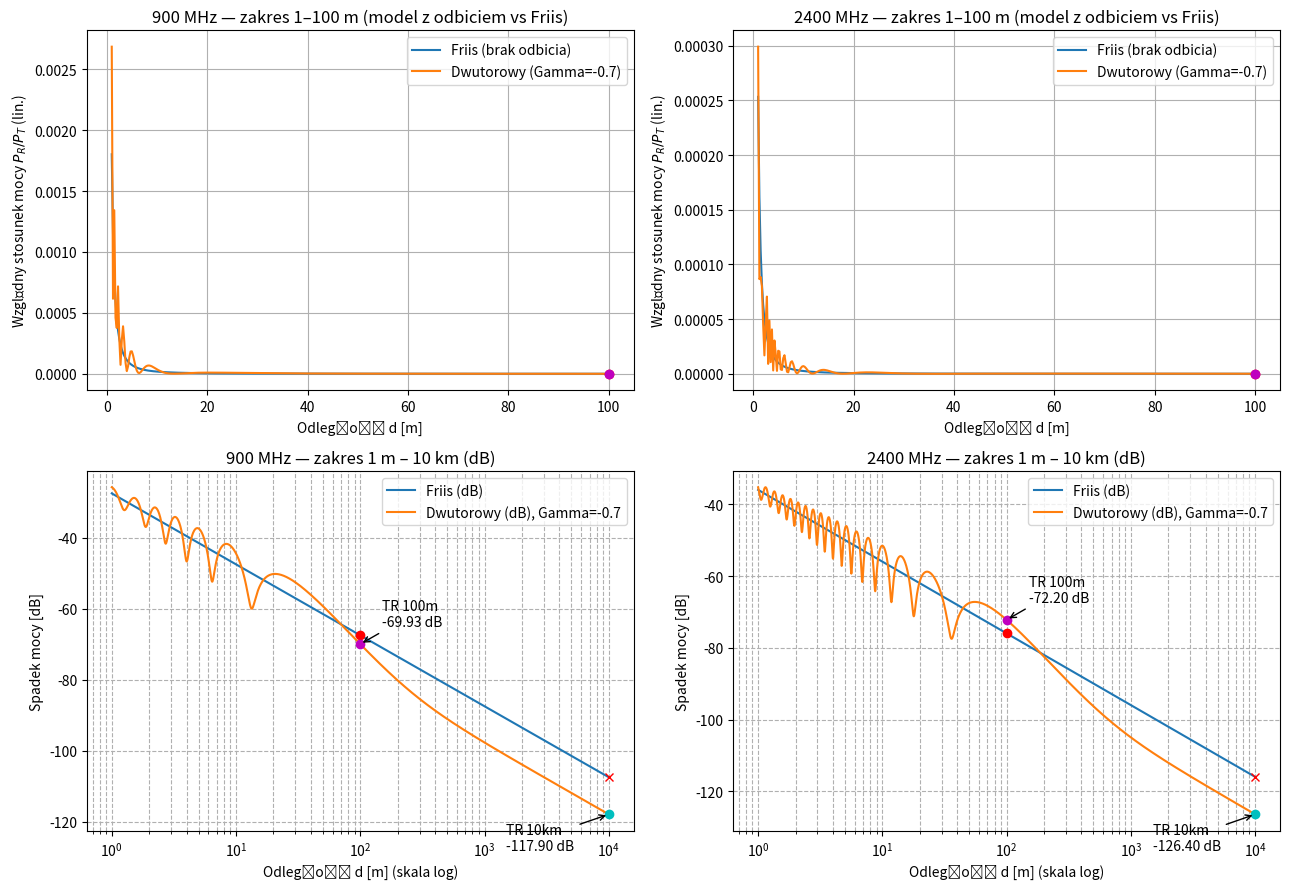

This chart was generated by the following Python code:
import numpy as np
import matplotlib.pyplot as plt

c = 3e8

f1 = 900e6
f2 = 2400e6

Gt = 1.6
Gr = 1.6

ht = 1.5
hr = 1.5

Gamma = -0.7

d_short = np.arange(1.0, 100.0 + 0.25, 0.25)
d_long = np.logspace(np.log10(1.0), np.log10(1e4), 2000)


def friis_pr_over_pt(d, f, Gt=Gt, Gr=Gr):
    lam = c / f
    return (Gt * Gr * lam**2) / ((4 * np.pi * d) ** 2)


def two_ray_pr_over_pt(d_array, f, ht=ht, hr=hr, Gamma=Gamma, Gt=Gt, Gr=Gr):
    lam = c / f
    k = 2 * np.pi / lam

    path_direct = np.sqrt(d_array**2 + (ht - hr) ** 2)
    path_reflect = np.sqrt(d_array**2 + (ht + hr) ** 2)

    A_direct = (lam / (4 * np.pi * path_direct)) * np.sqrt(Gt * Gr)
    A_reflec = (lam / (4 * np.pi * path_reflect)) * np.sqrt(Gt * Gr)

    phase_direct = np.exp(-1j * k * path_direct)
    phase_reflec = np.exp(-1j * k * path_reflect)

    E_total = A_direct * phase_direct + Gamma * A_reflec * phase_reflec
    PRPT = np.abs(E_total) ** 2

    return PRPT


def to_db(x):
    return 10.0 * np.log10(x)


prpt_f1_friis_short = friis_pr_over_pt(d_short, f1)
prpt_f1_two_ray_short = two_ray_pr_over_pt(d_short, f1)

prpt_f1_friis_long = friis_pr_over_pt(d_long, f1)
prpt_f1_two_ray_long = two_ray_pr_over_pt(d_long, f1)

prpt_f2_friis_short = friis_pr_over_pt(d_short, f2)
prpt_f2_two_ray_short = two_ray_pr_over_pt(d_short, f2)

prpt_f2_friis_long = friis_pr_over_pt(d_long, f2)
prpt_f2_two_ray_long = two_ray_pr_over_pt(d_long, f2)

prpt_f1_two_ray_long_db = to_db(prpt_f1_two_ray_long)
prpt_f1_friis_long_db = to_db(prpt_f1_friis_long)

prpt_f2_two_ray_long_db = to_db(prpt_f2_two_ray_long)
prpt_f2_friis_long_db = to_db(prpt_f2_friis_long)

plt.rcParams.update({"figure.max_open_warning": 0})
fig, axs = plt.subplots(2, 2, figsize=(13, 9))

ax = axs[0, 0]
ax.plot(d_short, prpt_f1_friis_short, label="Friis (brak odbicia)")
ax.plot(d_short, prpt_f1_two_ray_short, label=f"Dwutorowy (Gamma={Gamma})")
ax.set_xlabel("Odległość d [m]")
ax.set_ylabel("Względny stosunek mocy $P_R/P_T$ (lin.)")
ax.set_title("900 MHz — zakres 1–100 m (model z odbiciem vs Friis)")
ax.grid(True)
ax.legend()

d_point = 100.0
v_friis_100 = friis_pr_over_pt(d_point, f1)
v_tr_100 = two_ray_pr_over_pt(np.array([d_point]), f1)[0]
ax.plot(d_point, v_friis_100, "ro")
ax.plot(d_point, v_tr_100, "mo")

ax = axs[0, 1]
ax.plot(d_short, prpt_f2_friis_short, label="Friis (brak odbicia)")
ax.plot(d_short, prpt_f2_two_ray_short, label=f"Dwutorowy (Gamma={Gamma})")
ax.set_xlabel("Odległość d [m]")
ax.set_ylabel("Względny stosunek mocy $P_R/P_T$ (lin.)")
ax.set_title("2400 MHz — zakres 1–100 m (model z odbiciem vs Friis)")
ax.grid(True)
ax.legend()

v_friis_100_f2 = friis_pr_over_pt(100.0, f2)
v_tr_100_f2 = two_ray_pr_over_pt(np.array([100.0]), f2)[0]
ax.plot(100.0, v_friis_100_f2, "ro")
ax.plot(100.0, v_tr_100_f2, "mo")

ax = axs[1, 0]
ax.semilogx(d_long, prpt_f1_friis_long_db, label="Friis (dB)")
ax.semilogx(d_long, prpt_f1_two_ray_long_db, label=f"Dwutorowy (dB), Gamma={Gamma}")
ax.set_xlabel("Odległość d [m] (skala log)")
ax.set_ylabel("Spadek mocy [dB]")
ax.set_title("900 MHz — zakres 1 m – 10 km (dB)")
ax.grid(True, which="both", ls="--")
ax.legend()

v_friis_100_db = to_db(friis_pr_over_pt(100.0, f1))
v_tr_100_db = to_db(two_ray_pr_over_pt(np.array([100.0]), f1)[0])
v_tr_10k_db = to_db(two_ray_pr_over_pt(np.array([1e4]), f1)[0])
v_friis_10k_db = to_db(friis_pr_over_pt(1e4, f1))

ax.plot(100.0, v_friis_100_db, "ro")
ax.plot(100.0, v_tr_100_db, "mo")
ax.plot(1e4, v_tr_10k_db, "co")
ax.plot(1e4, v_friis_10k_db, "rx")
ax.annotate(
    f"TR 100m\n{v_tr_100_db:.2f} dB",
    xy=(100.0, v_tr_100_db),
    xytext=(150.0, v_tr_100_db + 5),
    arrowprops=dict(arrowstyle="->"),
)
ax.annotate(
    f"TR 10km\n{v_tr_10k_db:.2f} dB",
    xy=(1e4, v_tr_10k_db),
    xytext=(1500.0, v_tr_10k_db - 10),
    arrowprops=dict(arrowstyle="->"),
)

ax = axs[1, 1]
ax.semilogx(d_long, prpt_f2_friis_long_db, label="Friis (dB)")
ax.semilogx(d_long, prpt_f2_two_ray_long_db, label=f"Dwutorowy (dB), Gamma={Gamma}")
ax.set_xlabel("Odległość d [m] (skala log)")
ax.set_ylabel("Spadek mocy [dB]")
ax.set_title("2400 MHz — zakres 1 m – 10 km (dB)")
ax.grid(True, which="both", ls="--")
ax.legend()

v_friis_100_f2_db = to_db(friis_pr_over_pt(100.0, f2))
v_tr_100_f2_db = to_db(two_ray_pr_over_pt(np.array([100.0]), f2)[0])
v_tr_10k_f2_db = to_db(two_ray_pr_over_pt(np.array([1e4]), f2)[0])
v_friis_10k_f2_db = to_db(friis_pr_over_pt(1e4, f2))

ax.plot(100.0, v_friis_100_f2_db, "ro")
ax.plot(100.0, v_tr_100_f2_db, "mo")
ax.plot(1e4, v_tr_10k_f2_db, "co")
ax.plot(1e4, v_friis_10k_f2_db, "rx")
ax.annotate(
    f"TR 100m\n{v_tr_100_f2_db:.2f} dB",
    xy=(100.0, v_tr_100_f2_db),
    xytext=(150.0, v_tr_100_f2_db + 5),
    arrowprops=dict(arrowstyle="->"),
)
ax.annotate(
    f"TR 10km\n{v_tr_10k_f2_db:.2f} dB",
    xy=(1e4, v_tr_10k_f2_db),
    xytext=(1500.0, v_tr_10k_f2_db - 10),
    arrowprops=dict(arrowstyle="->"),
)

plt.tight_layout()
output = "zadanie3_odbicie_wykresy.png"
fig.savefig(output)
print(f"Wykresy zapisano do: {output}")

print(
    "\n== Wybrane wartości PR/PT (lin.) dla modelu z odbiciem i bez (d=100 m, d=10 km) =="
)
for freq, name in [(f1, "900 MHz"), (f2, "2400 MHz")]:
    friis_100 = friis_pr_over_pt(100.0, freq)
    two_100 = two_ray_pr_over_pt(np.array([100.0]), freq)[0]
    friis_10k = friis_pr_over_pt(1e4, freq)
    two_10k = two_ray_pr_over_pt(np.array([1e4]), freq)[0]
    print(f"\nCzęstotliwość: {name}")
    print(
        f" d=100 m -> Friis: {friis_100:.3e} -> {to_db(friis_100):.2f} dB ;  Dwutorowy: {two_100:.3e} -> {to_db(two_100):.2f} dB"
    )
    print(
        f" d=10 km  -> Friis: {friis_10k:.3e} -> {to_db(friis_10k):.2f} dB ;  Dwutorowy: {two_10k:.3e} -> {to_db(two_10k):.2f} dB"
    )
